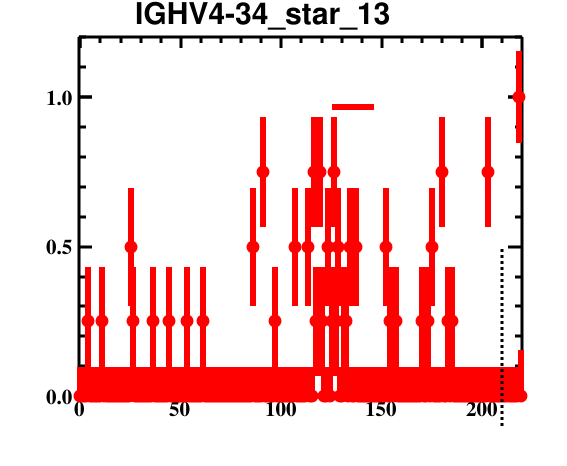

The file beside this chart, header and first rows:
bin_low_edge, contents, binerror, xtitle, binlabel
-1.5, 0.0, 0.0, , 
-0.5, 0.0, 0.09863, , 
0.5, 0.0, 0.09863, , 
1.5, 0.0, 0.09863, , 
2.5, 0.0, 0.09863, , 
3.5, 0.25, 0.1831, , 
4.5, 0.0, 0.09863, , 
5.5, 0.0, 0.09863, , 
6.5, 0.0, 0.09863, , 
7.5, 0.0, 0.09863, , 
8.5, 0.0, 0.09863, , 
9.5, 0.0, 0.09863, , 
10.5, 0.25, 0.1831, , 
11.5, 0.0, 0.09863, , 
12.5, 0.0, 0.09863, , 
13.5, 0.0, 0.09863, , 
14.5, 0.0, 0.09863, , 
15.5, 0.0, 0.09863, , 
16.5, 0.0, 0.09863, , 
17.5, 0.0, 0.09863, , 
18.5, 0.0, 0.09863, , 
19.5, 0.0, 0.09863, , 
20.5, 0.0, 0.09863, , 
21.5, 0.0, 0.09863, , 
22.5, 0.0, 0.09863, , 
23.5, 0.0, 0.09863, , 
24.5, 0.5, 0.1973, , 
25.5, 0.25, 0.1831, , 
26.5, 0.0, 0.09863, , 
27.5, 0.0, 0.09863, , 
28.5, 0.0, 0.09863, , 
29.5, 0.0, 0.09863, , 
30.5, 0.0, 0.09863, , 
31.5, 0.0, 0.09863, , 
32.5, 0.0, 0.09863, , 
33.5, 0.0, 0.09863, , 
34.5, 0.0, 0.09863, , 
35.5, 0.25, 0.1831, , 
36.5, 0.0, 0.09863, , 
37.5, 0.0, 0.09863, , 
38.5, 0.0, 0.09863, , 
39.5, 0.0, 0.09863, , 
40.5, 0.0, 0.09863, , 
41.5, 0.0, 0.09863, , 
42.5, 0.0, 0.09863, , 
43.5, 0.25, 0.1831, , 
44.5, 0.0, 0.09863, , 
45.5, 0.0, 0.09863, , 
46.5, 0.0, 0.09863, , 
47.5, 0.0, 0.09863, , 
48.5, 0.0, 0.09863, , 
49.5, 0.0, 0.09863, , 
50.5, 0.0, 0.09863, , 
51.5, 0.0, 0.09863, , 
52.5, 0.25, 0.1831, , 
53.5, 0.0, 0.09863, , 
54.5, 0.0, 0.09863, , 
55.5, 0.0, 0.09863, , 
56.5, 0.0, 0.09863, , 
57.5, 0.0, 0.09863, , 
... 162 more rows
